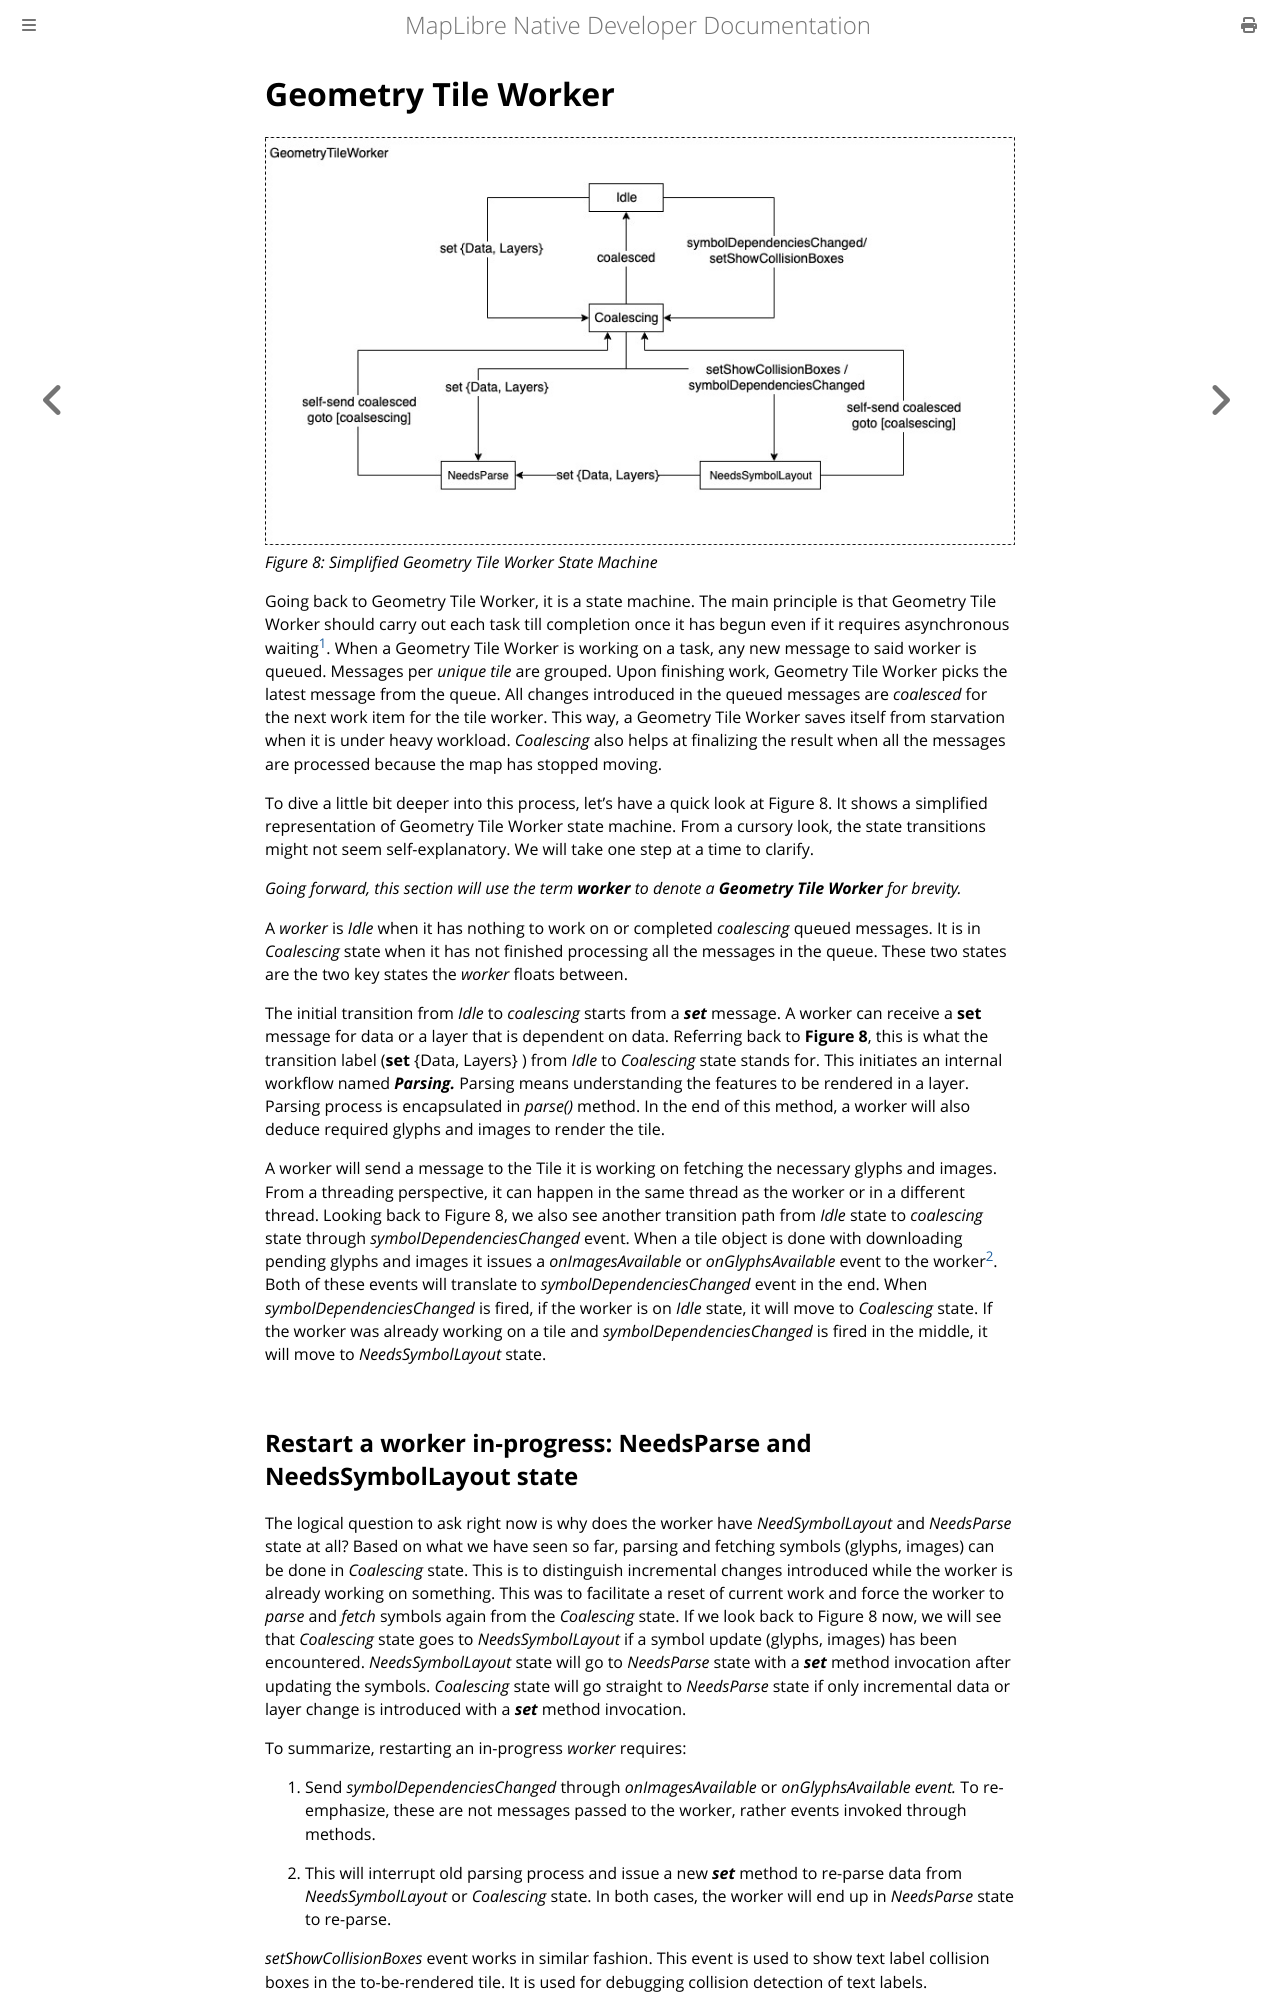

repository: maplibre/maplibre-native · page: docs/book/design/geometry-tile-worker.html · generator: mdbook

# Geometry Tile Worker

![](media/geometry-tile-worker-state-machine.jpg)    
*Figure 8: Simplified Geometry Tile Worker State Machine*

Going back to Geometry Tile Worker, it is
a state machine. The main principle is that Geometry Tile Worker should
carry out each task till completion once it has begun even if it
requires asynchronous waiting[^21]. When a Geometry Tile Worker is
working on a task, any new message to said worker is queued. Messages
per *unique tile* are grouped. Upon finishing work, Geometry Tile Worker
picks the latest message from the queue. All changes introduced in the
queued messages are *coalesced* for the next work item for the tile
worker. This way, a Geometry Tile Worker saves itself from starvation
when it is under heavy workload. *Coalescing* also helps at finalizing
the result when all the messages are processed because the map has
stopped moving.

To dive a little bit deeper into this process, let's have a quick look
at Figure 8. It shows a simplified representation of Geometry Tile
Worker state machine. From a cursory look, the state transitions might
not seem self-explanatory. We will take one step at a time to clarify.

*Going forward, this section will use the term **worker** to denote a
**Geometry Tile Worker** for brevity.*

A *worker* is *Idle* when it has nothing to work on or completed
*coalescing* queued messages. It is in *Coalescing* state when it has
not finished processing all the messages in the queue. These two states
are the two key states the *worker* floats between.

The initial transition from *Idle* to *coalescing* starts from a
***set*** message. A worker can receive a **set** message for data or a
layer that is dependent on data. Referring back to **Figure 8**, this is
what the transition label (**set** {Data, Layers} ) from *Idle* to
*Coalescing* state stands for. This initiates an internal workflow named
***Parsing.*** Parsing means understanding the features to be rendered
in a layer. Parsing process is encapsulated in *parse()* method. In the
end of this method, a worker will also deduce required glyphs and images
to render the tile.

A worker will send a message to the Tile it is working on fetching the
necessary glyphs and images. From a threading perspective, it can happen
in the same thread as the worker or in a different thread. Looking back
to Figure 8, we also see another transition path from *Idle* state to
*coalescing* state through *symbolDependenciesChanged* event. When a
tile object is done with downloading pending glyphs and images it issues
a *onImagesAvailable* or *onGlyphsAvailable* event to the worker[^22].
Both of these events will translate to *symbolDependenciesChanged* event
in the end. When *symbolDependenciesChanged* is fired, if the worker is
on *Idle* state, it will move to *Coalescing* state. If the worker was
already working on a tile and *symbolDependenciesChanged* is fired in
the middle, it will move to *NeedsSymbolLayout* state.
